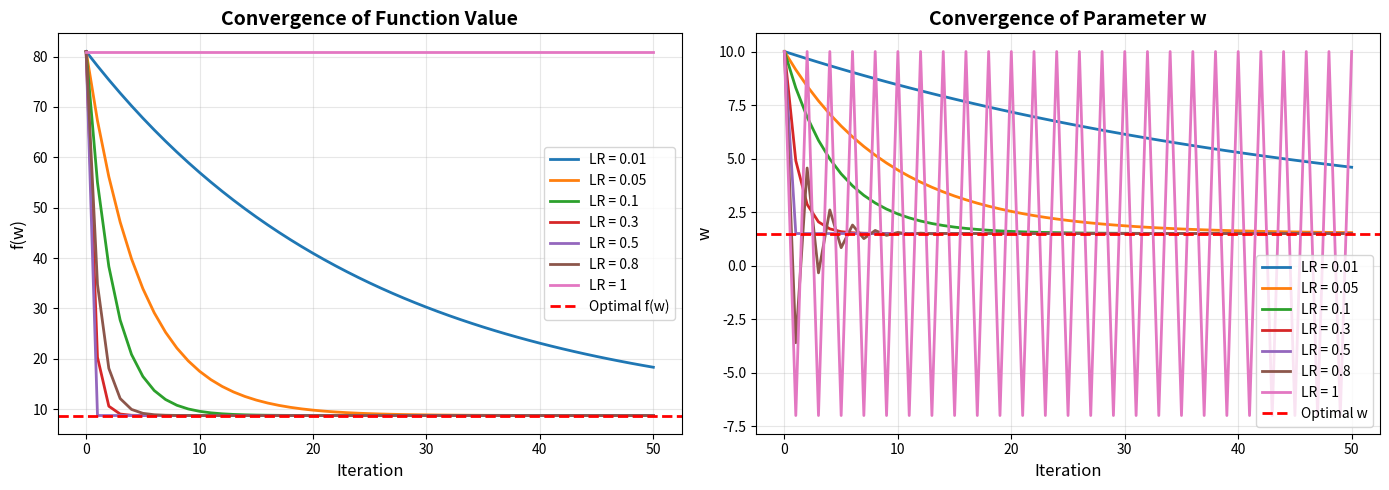
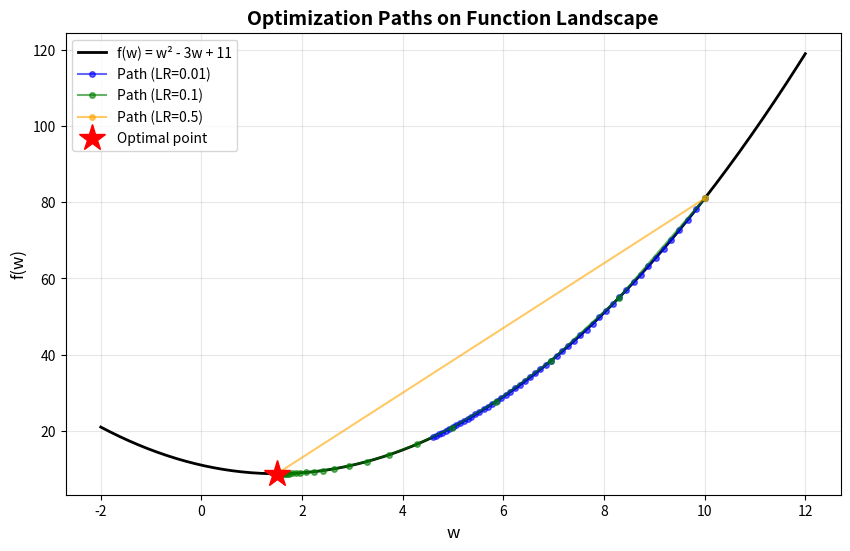

Write Python code to recreate these figures, in order.
import numpy as np
import matplotlib.pyplot as plt

# Define the function and its gradient
def f(w):
    """Objective function: f(w) = w^2 - 3w + 11"""
    return w**2 - 3*w + 11

def gradient_f(w):
    """Gradient of f(w): f'(w) = 2w - 3"""
    return 2*w - 3

# SGD implementation
def sgd(learning_rate, initial_w=0.0, num_iterations=100):
    """
    Perform gradient descent optimization
    
    Args:
        learning_rate: Step size for gradient descent
        initial_w: Starting value of w
        num_iterations: Number of iterations to run
    
    Returns:
        w_history: List of w values at each iteration
        f_history: List of function values at each iteration
    """
    w = initial_w
    w_history = [w]
    f_history = [f(w)]
    
    for i in range(num_iterations):
        # Compute gradient
        grad = gradient_f(w)
        
        # Update w using gradient descent rule
        w = w - learning_rate * grad
        
        # Store history
        w_history.append(w)
        f_history.append(f(w))
    
    return w_history, f_history

# Test with different learning rates
learning_rates = [0.01, 0.05, 0.1, 0.3, 0.5, 0.8,1]
initial_w = 10.0  # Starting point
num_iterations = 50

# Store results for each learning rate
results = {}
for lr in learning_rates:
    w_hist, f_hist = sgd(lr, initial_w, num_iterations)
    results[lr] = {'w': w_hist, 'f': f_hist}
    print(f"Learning rate: {lr:.2f} -> Final w: {w_hist[-1]:.4f}, Final f(w): {f_hist[-1]:.4f}")

# Analytical solution (for comparison)
w_optimal = 1.5  # Derivative = 0 when 2w - 3 = 0, so w = 1.5
f_optimal = f(w_optimal)
print(f"\nOptimal solution: w* = {w_optimal}, f(w*) = {f_optimal}")

# Plotting
fig, axes = plt.subplots(1, 2, figsize=(14, 5))

# Plot 1: Function value convergence
ax1 = axes[0]
for lr in learning_rates:
    ax1.plot(results[lr]['f'], label=f'LR = {lr}', linewidth=2)
ax1.axhline(y=f_optimal, color='red', linestyle='--', linewidth=2, label='Optimal f(w)')
ax1.set_xlabel('Iteration', fontsize=12)
ax1.set_ylabel('f(w)', fontsize=12)
ax1.set_title('Convergence of Function Value', fontsize=14, fontweight='bold')
ax1.legend()
ax1.grid(True, alpha=0.3)

# Plot 2: Parameter convergence
ax2 = axes[1]
for lr in learning_rates:
    ax2.plot(results[lr]['w'], label=f'LR = {lr}', linewidth=2)
ax2.axhline(y=w_optimal, color='red', linestyle='--', linewidth=2, label='Optimal w')
ax2.set_xlabel('Iteration', fontsize=12)
ax2.set_ylabel('w', fontsize=12)
ax2.set_title('Convergence of Parameter w', fontsize=14, fontweight='bold')
ax2.legend()
ax2.grid(True, alpha=0.3)

plt.tight_layout()
plt.show()

# Additional visualization: Convergence landscape
fig2, ax = plt.subplots(figsize=(10, 6))

# Plot the function
w_range = np.linspace(-2, 12, 300)
f_range = [f(w) for w in w_range]
ax.plot(w_range, f_range, 'k-', linewidth=2, label='f(w) = w² - 3w + 11')

# Plot convergence paths for selected learning rates
selected_lrs = [0.01, 0.1, 0.5]
colors = ['blue', 'green', 'orange']

for lr, color in zip(selected_lrs, colors):
    w_hist = results[lr]['w']
    f_hist = results[lr]['f']
    ax.plot(w_hist, f_hist, 'o-', color=color, alpha=0.6, 
            markersize=4, linewidth=1.5, label=f'Path (LR={lr})')

# Mark optimal point
ax.plot(w_optimal, f_optimal, 'r*', markersize=20, label='Optimal point')

ax.set_xlabel('w', fontsize=12)
ax.set_ylabel('f(w)', fontsize=12)
ax.set_title('Optimization Paths on Function Landscape', fontsize=14, fontweight='bold')
ax.legend()
ax.grid(True, alpha=0.3)
plt.show()